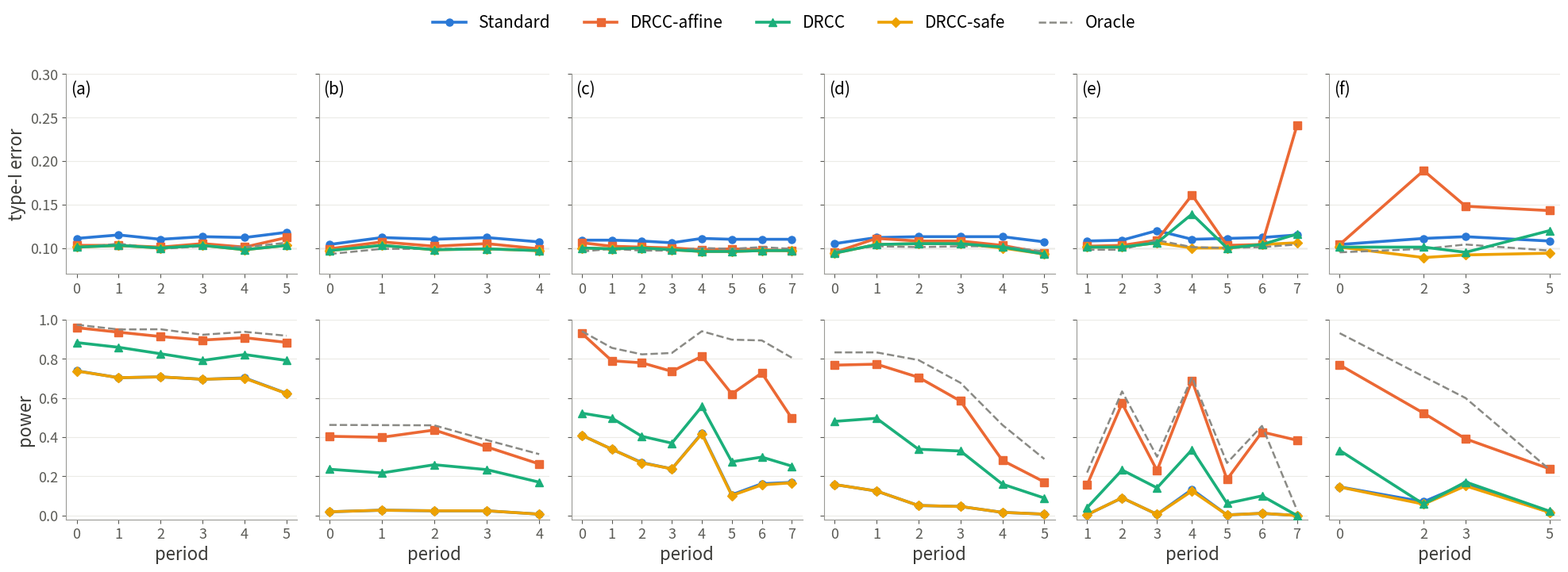

Here is the Python script that generated this plot:
import matplotlib; matplotlib.use("Agg")
import matplotlib.pyplot as plt, numpy as np
raw = """arxiv|0:111,103,101,101,100/738,958,882,737,973 1:115,103,103,103,105/703,935,858,703,949 2:110,101,100,100,99/707,913,825,707,950 3:113,105,103,103,102/695,895,791,695,922 4:112,101,98,98,101/702,907,821,700,937 5:118,112,103,103,106/623,883,791,622,917
news|0:104,99,97,97,93/19,404,236,19,462 1:112,107,103,103,99/27,399,217,27,461 2:110,102,98,98,99/24,436,259,24,460 3:112,105,99,99,99/24,350,234,24,385 4:107,99,97,97,97/7,263,170,7,313
creditcard|0:109,106,100,100,96/409,929,522,409,940 1:109,102,99,99,99/338,789,497,338,855 2:108,101,100,100,97/270,779,404,268,822 3:106,100,98,98,97/238,735,369,238,829 4:111,98,96,96,100/420,812,556,417,940 5:110,99,96,96,99/106,620,274,102,897 6:110,98,97,97,101/162,727,298,156,893 7:110,97,97,97,99/169,496,252,167,805
cifar|0:105,95,94,94,96/158,767,480,158,832 1:112,111,104,104,102/125,772,496,125,832 2:113,108,105,105,101/51,705,338,51,793 3:113,108,105,105,102/46,584,329,46,677 4:113,103,101,100,102/16,281,160,16,462 5:107,94,93,93,96/7,171,89,7,288
cicids|1:108,102,101,101,98/4,156,40,4,219 2:109,103,101,101,98/90,572,232,90,633 3:120,109,106,106,109/6,229,141,6,300 4:110,161,139,100,101/133,689,336,125,705 5:111,103,100,100,100/3,184,62,3,268 6:112,104,104,104,101/11,426,100,11,457 7:115,241,116,106,104/0,384,0,0,28
gas|0:104,104,101,101,95/146,768,332,145,930 2:111,189,101,89,99/70,522,58,58,709 3:113,148,95,92,104/162,391,171,151,599 5:108,143,120,94,97/17,238,22,16,235"""
names = dict(arxiv="arXiv", news="News", creditcard="Credit card", cifar="Degraded CIFAR-10", cicids="CIC-IDS2017", gas="Gas")
R = ["Standard", "DRCC-affine", "DRCC", "DRCC-safe", "Oracle"]
col = ["#2a78d6", "#eb6834", "#1baf7a", "#eda100", "#8a8a85"]; mk = ["o", "s", "^", "D", None]; ls = ["-", "-", "-", "-", "--"]
plt.rcParams.update({"font.size": 15, "axes.labelsize": 16, "legend.fontsize": 15, "xtick.labelsize": 13, "ytick.labelsize": 13, "axes.spines.top": False, "axes.spines.right": False, "axes.edgecolor": "#9a9a95",
                     "axes.labelcolor": "#3a3a37", "xtick.color": "#5a5a55", "ytick.color": "#5a5a55"})
fig, ax = plt.subplots(2, 6, figsize=(20, 7.2), sharey="row")
for j, line in enumerate(raw.split("\n")):
    ds, rest = line.split("|"); P = []; I = []; Pw = []
    for tok in rest.split():
        p, v = tok.split(":"); a, b = v.split("/")
        P.append(int(p)); I.append([int(x) / 1000 for x in a.split(",")]); Pw.append([int(x) / 1000 for x in b.split(",")])
    I, Pw = np.array(I), np.array(Pw)
    for k in range(5):
        kw = dict(color=col[k], lw=2.6 if k < 4 else 1.8, ls=ls[k], marker=mk[k], ms=6.5, label=R[k], zorder=3 if k == 2 else 2)
        ax[0, j].plot(P, I[:, k], **kw); ax[1, j].plot(P, Pw[:, k], **kw)
    ax[0, j].axhline(0.10, color="#c9c8c2", lw=1, zorder=1)
    ax[0, j].text(0.02, 0.97, "(" + "abcdef"[j] + ")", transform=ax[0, j].transAxes, va="top", fontsize=15); ax[1, j].set_xlabel("period")
    for a in ax[:, j]:
        a.set_xticks(P); a.grid(axis="y", color="#ecebe6", lw=0.8)
ax[0, 0].set_ylabel("type-I error"); ax[1, 0].set_ylabel("power")
ax[0, 0].set_ylim(0.07, 0.30); ax[1, 0].set_ylim(-0.02, 1.0)
h, l = ax[0, 0].get_legend_handles_labels()
fig.legend(h, l, loc="upper center", ncol=5, frameon=False, bbox_to_anchor=(0.5, 1.02))
fig.tight_layout(rect=(0, 0, 1, 0.93))
fig.savefig("timeline_streams.png", dpi=200); fig.savefig("timeline_streams.pdf")
